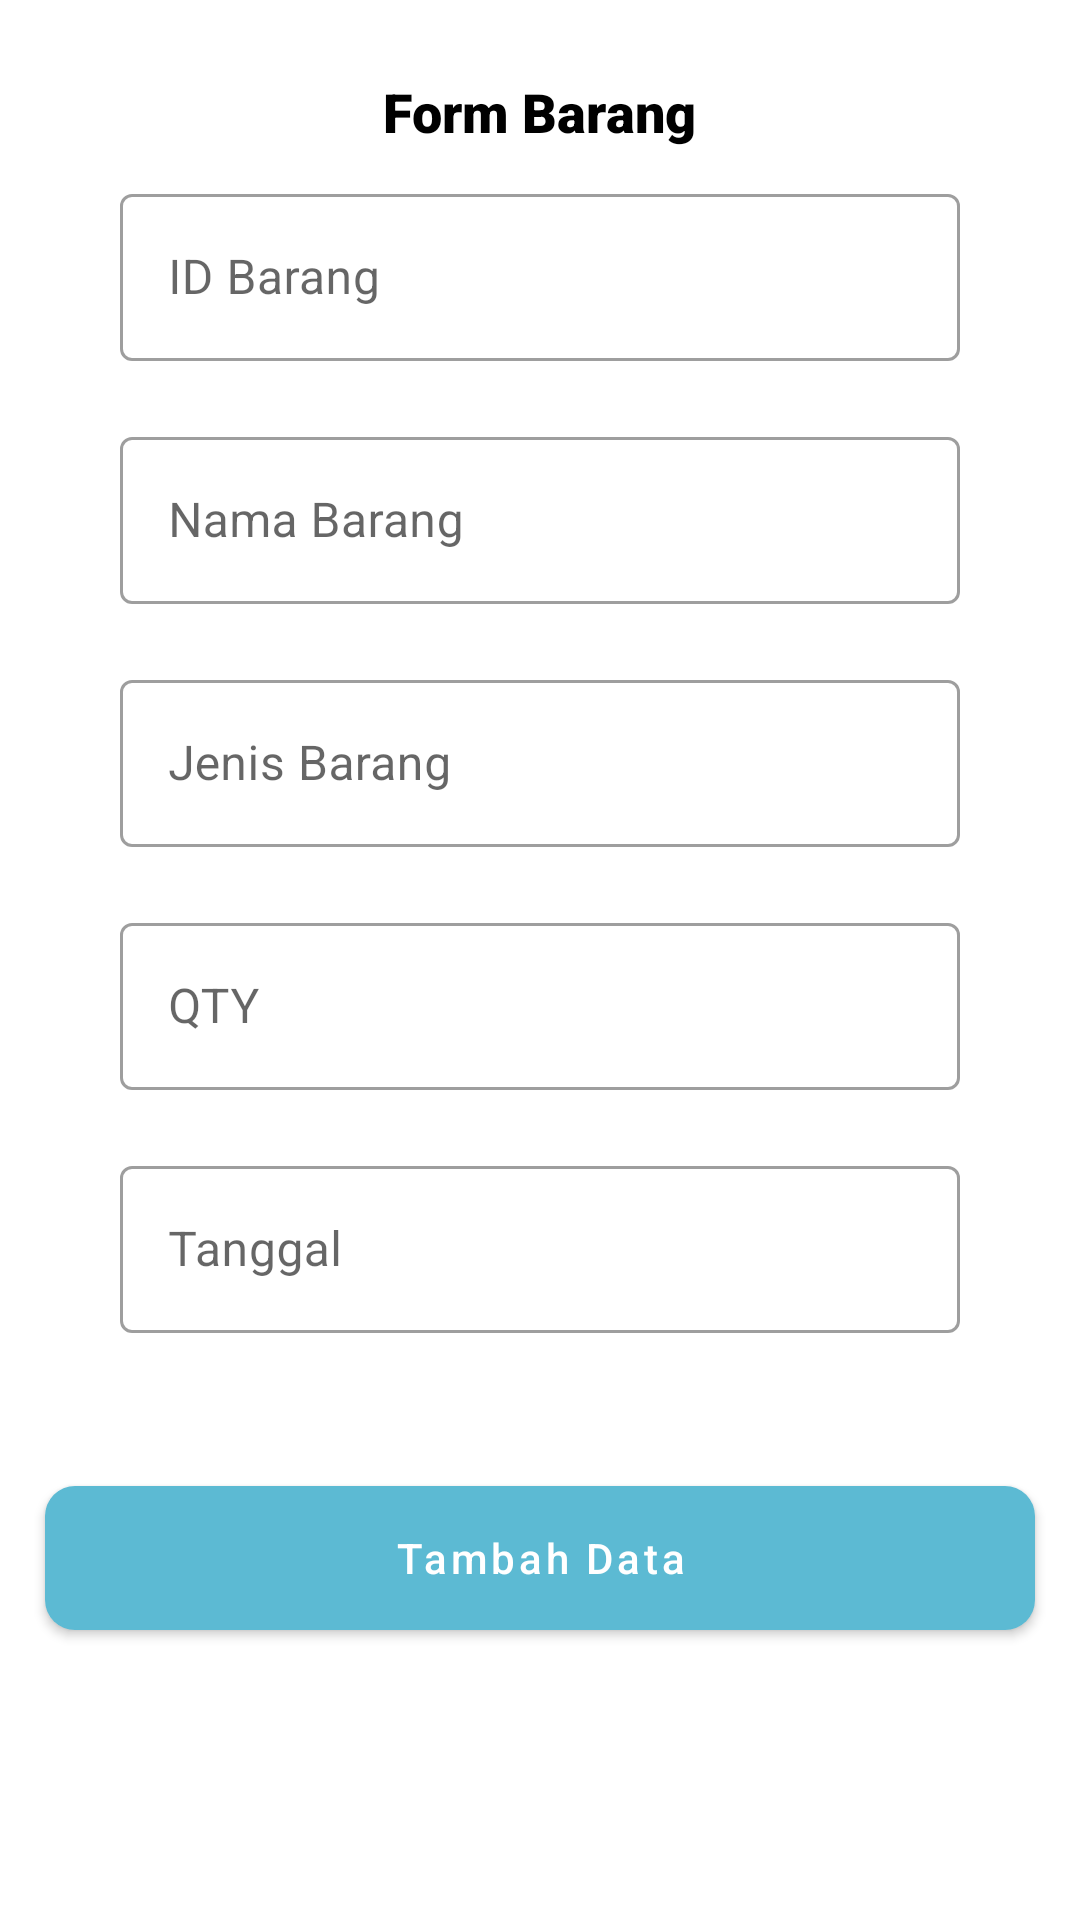

Reconstruct the res/layout file that produces this screen, plus the resources it refers to.
<!-- AndroidManifest.xml: application theme Theme.UTS_213040050 -->
<!-- res/layout/activity_main.xml -->
<?xml version="1.0" encoding="utf-8"?>
<ScrollView xmlns:android="http://schemas.android.com/apk/res/android"
    xmlns:app="http://schemas.android.com/apk/res-auto"
    xmlns:tools="http://schemas.android.com/tools"
    android:layout_width="match_parent"
    android:layout_height="match_parent"
    tools:context=".MainActivity">

    <LinearLayout
        android:layout_width="match_parent"
        android:layout_height="wrap_content"
        android:orientation="vertical">

        <LinearLayout
            android:layout_width="match_parent"
            android:layout_height="wrap_content"
            android:orientation="vertical"
            android:padding="25dp"
            android:gravity="center">

            <TextView
                android:id="@+id/tittle"
                android:layout_width="wrap_content"
                android:layout_height="wrap_content"
                android:layout_gravity="center"
                android:fontFamily="sans-serif-black"
                android:text="Form Barang"
                android:textColor="@color/black"
                android:textSize="18sp" />

            <com.google.android.material.textfield.TextInputLayout
                android:id="@+id/tiID"
                android:layout_width="300dp"
                android:layout_height="wrap_content"
                android:gravity="center"
                android:hint="ID Barang"
                android:padding="10dp"
                app:endIconMode="clear_text"
                style="@style/Widget.MaterialComponents.TextInputLayout.OutlinedBox">

                <com.google.android.material.textfield.TextInputEditText
                    android:id="@+id/idbarang"
                    android:layout_width="match_parent"
                    android:layout_height="wrap_content" />
            </com.google.android.material.textfield.TextInputLayout>

            <com.google.android.material.textfield.TextInputLayout
                android:id="@+id/tiNama"
                android:layout_width="300dp"
                android:layout_height="wrap_content"
                android:gravity="center"
                android:hint="Nama Barang"
                android:padding="10dp"
                app:endIconMode="clear_text"
                style="@style/Widget.MaterialComponents.TextInputLayout.OutlinedBox">

                <com.google.android.material.textfield.TextInputEditText
                    android:id="@+id/namabarang"
                    android:layout_width="match_parent"
                    android:layout_height="wrap_content"/>
            </com.google.android.material.textfield.TextInputLayout>

            <com.google.android.material.textfield.TextInputLayout
                android:id="@+id/tiJenis"
                android:layout_width="300dp"
                android:layout_height="wrap_content"
                android:gravity="center"
                android:hint="Jenis Barang"
                android:padding="10dp"
                app:endIconMode="clear_text"
                style="@style/Widget.MaterialComponents.TextInputLayout.OutlinedBox">

                <com.google.android.material.textfield.TextInputEditText
                    android:id="@+id/jenisbarang"
                    android:layout_width="match_parent"
                    android:layout_height="wrap_content"/>
            </com.google.android.material.textfield.TextInputLayout>

            <com.google.android.material.textfield.TextInputLayout
                android:id="@+id/tiQTY"
                android:layout_width="300dp"
                android:layout_height="wrap_content"
                android:gravity="center"
                android:hint="QTY"
                android:padding="10dp"
                app:endIconMode="clear_text"
                style="@style/Widget.MaterialComponents.TextInputLayout.OutlinedBox">

                <com.google.android.material.textfield.TextInputEditText
                    android:id="@+id/qty"
                    android:layout_width="match_parent"
                    android:layout_height="wrap_content"
                    android:inputType="number"/>
            </com.google.android.material.textfield.TextInputLayout>

            <com.google.android.material.textfield.TextInputLayout
                android:id="@+id/tiTanggal"
                android:layout_width="300dp"
                android:layout_height="wrap_content"
                android:gravity="center"
                android:hint="Tanggal"
                android:padding="10dp"
                app:endIconMode="clear_text"
                style="@style/Widget.MaterialComponents.TextInputLayout.OutlinedBox">

                <com.google.android.material.textfield.TextInputEditText
                    android:layout_width="match_parent"
                    android:layout_height="wrap_content"
                    android:id="@+id/tgl_barang"/>
            </com.google.android.material.textfield.TextInputLayout>

        </LinearLayout>

        <LinearLayout
            android:layout_width="match_parent"
            android:layout_height="wrap_content"
            android:gravity="center"
            android:orientation="horizontal">

            <com.google.android.material.button.MaterialButton
                android:id="@+id/btnAdd"
                android:layout_width="330dp"
                android:layout_height="60dp"
                android:layout_margin="10dp"
                android:text="Tambah Data"
                android:textAllCaps="false"
                app:cornerRadius="10dp"/>

        </LinearLayout>

        <LinearLayout
            android:id="@+id/root_layout"
            android:layout_width="match_parent"
            android:layout_height="match_parent"
            android:gravity="center"
            android:orientation="vertical">

            <androidx.recyclerview.widget.RecyclerView
                android:id="@+id/listView"
                style="@style/TextAppearance.AppCompat.Widget.Button.Colored"
                android:layout_width="match_parent"
                android:layout_height="wrap_content"
                android:clickable="true"
                android:outlineAmbientShadowColor="@color/complement"
                android:outlineSpotShadowColor="@color/complement"
                android:padding="10dp" />
        </LinearLayout>

    </LinearLayout>

</ScrollView>
<!-- resources referenced by this layout -->
<resources>
  <color name="black">#FF000000</color>
  <color name="complement">#5CBAD3</color>
  <style name="Theme.UTS_213040050" parent="Theme.MaterialComponents.Light.NoActionBar">
          
          <item name="colorPrimary">@color/complement</item>
          <item name="colorPrimaryVariant">@color/purple_700</item>
          <item name="colorOnPrimary">@color/white</item>
          
          <item name="colorSecondary">@color/teal_200</item>
          <item name="colorSecondaryVariant">@color/teal_700</item>
          <item name="colorOnSecondary">@color/black</item>
          
          <item name="android:statusBarColor">?attr/colorPrimaryVariant</item>
          
      </style>
  <color name="purple_700">#FF3700B3</color>
  <color name="white">#FFFFFFFF</color>
  <color name="teal_200">#FF03DAC5</color>
  <color name="teal_700">#FF018786</color>
</resources>
